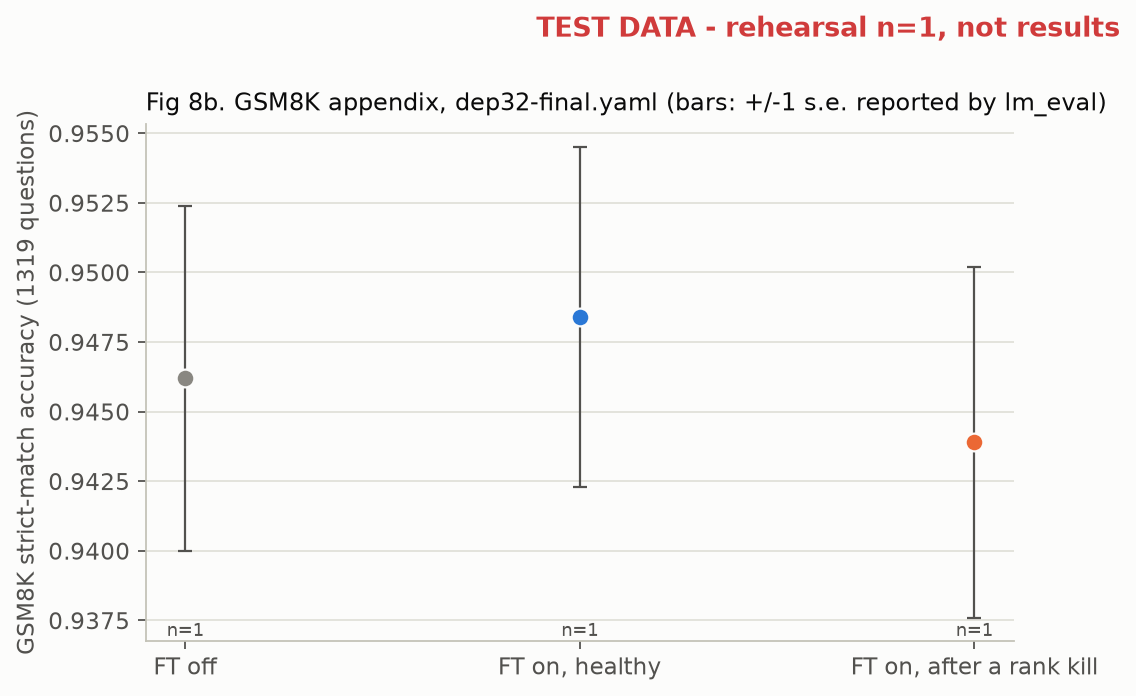

The data file committed next to this chart (first rows):
arm, job, case, strict, strict_se, verdict
FT off, 8194123, acc-ref-final, 0.9462, 0.0062, ref
FT on, healthy, 8194123, acc-nokill-final, 0.9484, 0.0061, PASS
FT on, after a rank kill, 8194123, acc-kill-final-1, 0.9439, 0.0063, PASS
